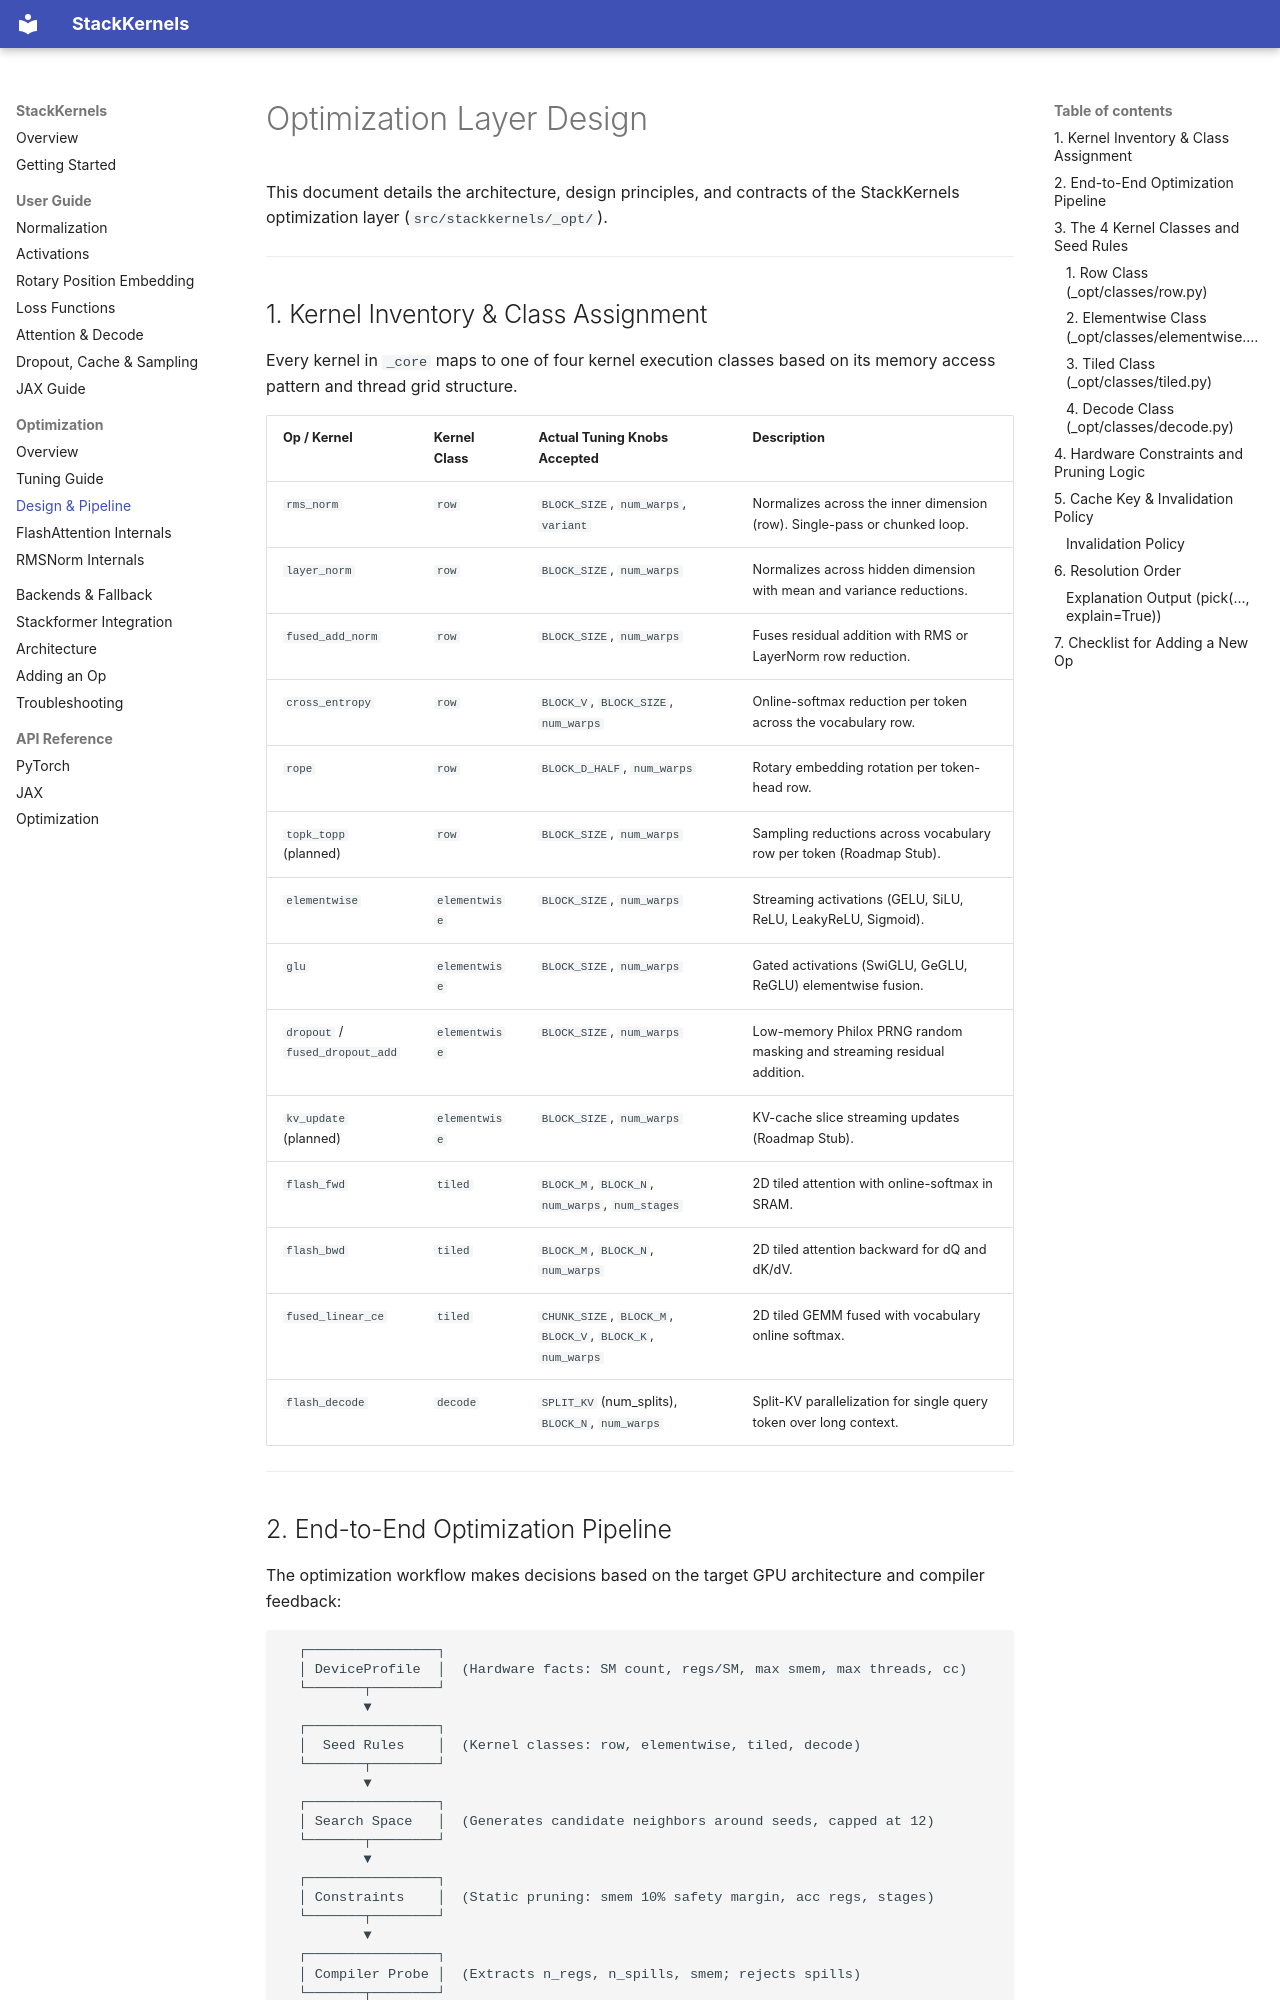

repository: stackformer-labs/Stackkernels · page: optimization/design/index.html · generator: mkdocs

# Optimization Layer Design

This document details the architecture, design principles, and contracts of the StackKernels optimization layer (`src/stackkernels/_opt/`).

---

## 1. Kernel Inventory & Class Assignment

Every kernel in `_core` maps to one of four kernel execution classes based on its memory access pattern and thread grid structure.

| Op / Kernel | Kernel Class | Actual Tuning Knobs Accepted | Description |
|---|---|---|---|
| `rms_norm` | `row` | `BLOCK_SIZE`, `num_warps`, `variant` | Normalizes across the inner dimension (row). Single-pass or chunked loop. |
| `layer_norm` | `row` | `BLOCK_SIZE`, `num_warps` | Normalizes across hidden dimension with mean and variance reductions. |
| `fused_add_norm` | `row` | `BLOCK_SIZE`, `num_warps` | Fuses residual addition with RMS or LayerNorm row reduction. |
| `cross_entropy` | `row` | `BLOCK_V`, `BLOCK_SIZE`, `num_warps` | Online-softmax reduction per token across the vocabulary row. |
| `rope` | `row` | `BLOCK_D_HALF`, `num_warps` | Rotary embedding rotation per token-head row. |
| `topk_topp` (planned) | `row` | `BLOCK_SIZE`, `num_warps` | Sampling reductions across vocabulary row per token (Roadmap Stub). |
| `elementwise` | `elementwise` | `BLOCK_SIZE`, `num_warps` | Streaming activations (GELU, SiLU, ReLU, LeakyReLU, Sigmoid). |
| `glu` | `elementwise` | `BLOCK_SIZE`, `num_warps` | Gated activations (SwiGLU, GeGLU, ReGLU) elementwise fusion. |
| `dropout` / `fused_dropout_add` | `elementwise` | `BLOCK_SIZE`, `num_warps` | Low-memory Philox PRNG random masking and streaming residual addition. |
| `kv_update` (planned) | `elementwise` | `BLOCK_SIZE`, `num_warps` | KV-cache slice streaming updates (Roadmap Stub). |
| `flash_fwd` | `tiled` | `BLOCK_M`, `BLOCK_N`, `num_warps`, `num_stages` | 2D tiled attention with online-softmax in SRAM. |
| `flash_bwd` | `tiled` | `BLOCK_M`, `BLOCK_N`, `num_warps` | 2D tiled attention backward for dQ and dK/dV. |
| `fused_linear_ce` | `tiled` | `CHUNK_SIZE`, `BLOCK_M`, `BLOCK_V`, `BLOCK_K`, `num_warps` | 2D tiled GEMM fused with vocabulary online softmax. |
| `flash_decode` | `decode` | `SPLIT_KV` (num_splits), `BLOCK_N`, `num_warps` | Split-KV parallelization for single query token over long context. |

---
